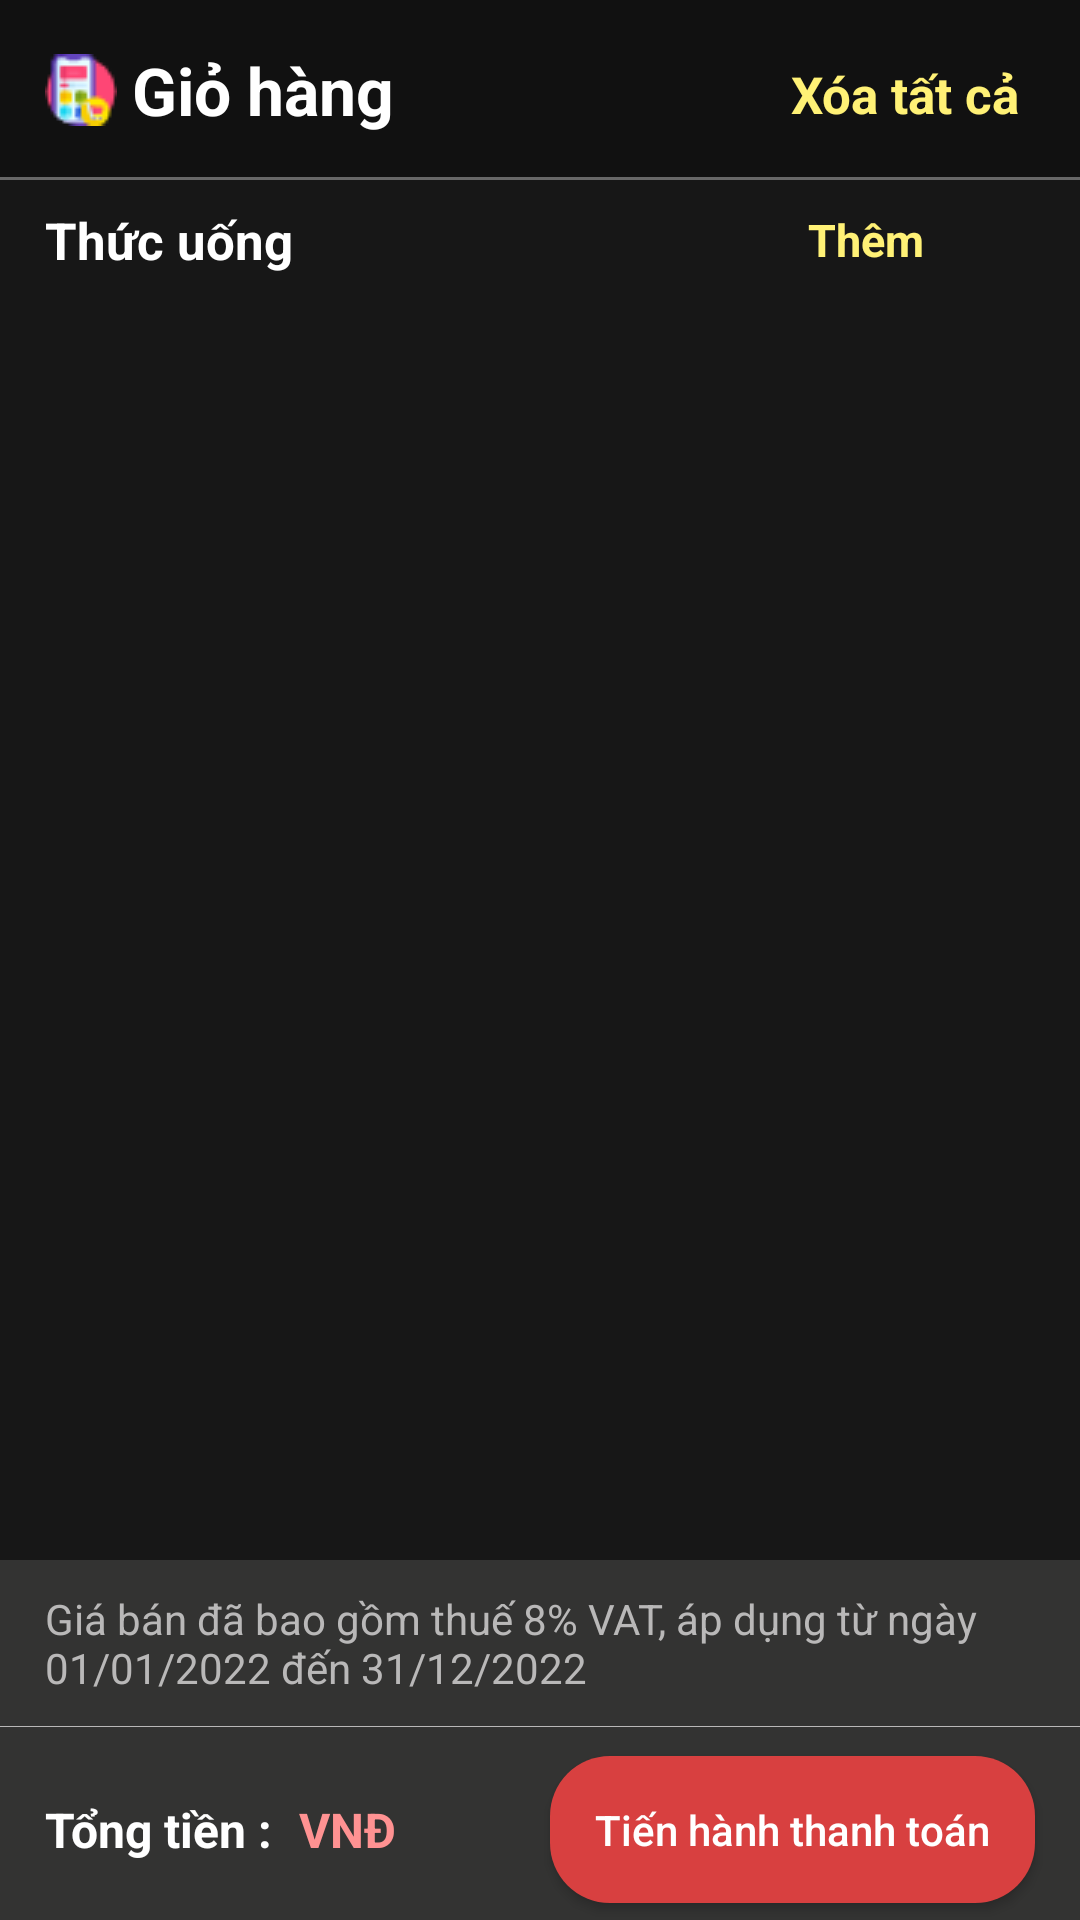

Reconstruct the res/layout file that produces this screen, plus the resources it refers to.
<!-- AndroidManifest.xml: application theme Theme.Coffee -->
<!-- res/layout/fragment_cart.xml -->
<?xml version="1.0" encoding="utf-8"?>
<RelativeLayout xmlns:android="http://schemas.android.com/apk/res/android"
    xmlns:app="http://schemas.android.com/apk/res-auto"
    android:orientation="vertical"
    android:layout_width="match_parent"
    android:layout_height="match_parent"
    android:background="#171717">

    <RelativeLayout
        android:id="@+id/layout_head"
        android:layout_width="match_parent"
        android:layout_height="60dp"
        android:background="@color/background">

        <TextView
            android:layout_width="wrap_content"
            android:layout_height="wrap_content"
            android:layout_centerVertical="true"
            android:layout_marginStart="15sp"
            android:text="@string/Cart"
            android:textColor="@color/white"
            android:textSize="22sp"
            android:textStyle="bold"
            android:drawablePadding="5dp"
            app:drawableStartCompat="@drawable/shoppingonline" />


        <TextView
            android:id="@+id/btRemoveAll"
            android:layout_width="wrap_content"
            android:layout_height="wrap_content"
            android:layout_alignParentEnd="true"
            android:layout_centerVertical="true"
            android:padding="20dp"
            android:text="Xóa tất cả"
            android:textColor="@color/light_yellow"
            android:textSize="17sp"
            android:textStyle="bold" />
        <View
            android:layout_width="match_parent"
            android:layout_height="1dp"
            android:layout_alignParentBottom="true"
            android:background="@color/dark_grey" />
    </RelativeLayout>
    <LinearLayout
        android:id="@+id/layout_empty"
        android:layout_below="@id/layout_head"
        android:visibility="invisible"
        android:orientation="vertical"
        android:layout_width="match_parent"
        android:layout_height="match_parent"
        android:gravity="center_horizontal">
        <ImageView
            android:src="@drawable/emptybox"
            android:layout_width="wrap_content"
            android:layout_height="230dp"
            android:layout_marginTop="70dp"/>

        <TextView
            android:layout_width="wrap_content"
            android:layout_height="wrap_content"
            android:layout_marginHorizontal="70dp"
            android:gravity="center_horizontal"
            android:text="@string/empty_cart"
            android:textColor="#FAEA63"
            android:textSize="20sp"
            android:textStyle="bold|italic" />
    </LinearLayout>

    <androidx.core.widget.NestedScrollView
        android:layout_width="match_parent"
        android:layout_height="match_parent"
        android:layout_above="@id/layout_checkout"
        android:layout_below="@id/layout_head">

        <LinearLayout
            android:layout_width="match_parent"
            android:layout_height="match_parent"
            android:orientation="vertical">

            <RelativeLayout
                android:id="@+id/layout_add_more"
                android:layout_width="match_parent"
                android:layout_height="40dp">

                <LinearLayout
                    android:orientation="horizontal"
                    android:layout_centerVertical="true"
                    android:layout_width="wrap_content"
                    android:layout_height="wrap_content">
                    <TextView
                        android:layout_width="wrap_content"
                        android:layout_height="wrap_content"
                        android:layout_marginStart="15dp"
                        android:text="Thức uống"
                        android:textColor="@color/white"
                        android:textSize="17sp"
                        android:textStyle="bold" />
                    <TextView
                        android:id="@+id/quantity_item"
                        android:textColor="@color/light_brown"
                        android:layout_marginStart="5dp"
                        android:layout_width="wrap_content"
                        android:layout_height="wrap_content"/>
                </LinearLayout>

                <LinearLayout
                    android:id="@+id/btAdd_more_coffee"
                    android:layout_width="wrap_content"
                    android:layout_height="match_parent"
                    android:layout_alignParentEnd="true"
                    android:layout_centerVertical="true"
                    android:orientation="horizontal">

                    <TextView
                        android:layout_width="wrap_content"
                        android:layout_height="wrap_content"
                        android:layout_gravity="center_vertical"
                        android:text="Thêm"
                        android:textColor="@color/light_yellow"
                        android:textSize="15sp"
                        android:textStyle="bold" />

                    <androidx.appcompat.widget.AppCompatButton
                        android:layout_width="24dp"
                        android:layout_height="24dp"
                        android:layout_marginStart="8dp"
                        android:layout_marginTop="5dp"
                        android:layout_marginEnd="20dp"
                        android:background="@drawable/addtobasket" />
                </LinearLayout>
            </RelativeLayout>

            <androidx.recyclerview.widget.RecyclerView
                android:id="@+id/rev_cart"
                android:layout_width="match_parent"
                android:layout_height="match_parent"
                android:layout_marginEnd="12dp"
                android:layout_marginBottom="12sp" />

        </LinearLayout>
    </androidx.core.widget.NestedScrollView>

    <RelativeLayout
        android:id="@+id/layout_checkout"
        android:layout_width="match_parent"
        android:layout_height="120dp"
        android:layout_alignParentBottom="true"
        android:background="#333332">

        <TextView
            android:id="@+id/vat"
            android:layout_width="match_parent"
            android:layout_height="wrap_content"
            android:layout_marginStart="5dp"
            android:layout_marginEnd="5dp"
            android:padding="10dp"
            android:text="@string/vat"
            android:textColor="@color/grey" />
        <View
            android:layout_below="@id/vat"
            android:background="@color/grey"
            android:layout_width="match_parent"
            android:layout_height="0.01dp"/>
        <RelativeLayout
            android:layout_width="match_parent"
            android:layout_alignParentBottom="true"
            android:layout_height="60dp">
            <LinearLayout
                android:layout_width="wrap_content"
                android:layout_height="wrap_content"
                android:layout_centerVertical="true"
                android:layout_marginStart="15sp"
                android:orientation="horizontal">

                <TextView
                    android:layout_width="wrap_content"
                    android:layout_height="wrap_content"
                    android:text="Tổng tiền : "
                    android:textColor="@color/white"
                    android:textSize="16sp"
                    android:textStyle="bold" />

                <TextView
                    android:id="@+id/tvTotalPriceInCart"
                    android:layout_width="wrap_content"
                    android:layout_height="wrap_content"
                    android:textColor="#FF9292"
                    android:textSize="16sp"
                    android:textStyle="bold" />

                <TextView
                    android:layout_width="wrap_content"
                    android:layout_height="wrap_content"
                    android:layout_marginStart="5dp"
                    android:text="@string/VNĐ"
                    android:textColor="#FF9292"
                    android:textSize="16sp"
                    android:textStyle="bold" />
            </LinearLayout>

            <androidx.appcompat.widget.AppCompatButton
                android:id="@+id/btGoToCheckOut"
                android:layout_width="wrap_content"
                android:layout_height="wrap_content"
                android:layout_alignParentEnd="true"
                android:layout_centerVertical="true"
                android:layout_marginEnd="15sp"
                android:background="@drawable/button_custom2"
                android:padding="15sp"
                android:text="Tiến hành thanh toán"
                android:textAllCaps="false"
                android:textColor="@color/white" />
        </RelativeLayout>

    </RelativeLayout>
</RelativeLayout>
<!-- resources referenced by this layout -->
<resources>
  <color name="background">#111111</color>
  <color name="dark_grey">#686868</color>
  <color name="grey">#B9B8B8</color>
  <color name="light_brown">#FD6636</color>
  <color name="light_yellow">#FFF176</color>
  <color name="white">#FFFFFFFF</color>
  <!-- drawable button_custom2 (drawable) -->
  <?xml version="1.0" encoding="utf-8"?>
  <shape xmlns:android="http://schemas.android.com/apk/res/android"
     android:shape="rectangle">
      <corners android:radius="20dp"/>
      <solid android:color="#EDE64242"/>
  
  </shape>
  <!-- drawable shoppingonline: png bitmap (drawable, 1282 bytes) -->
  <string name="Cart">Giỏ hàng</string>
  <string name="empty_cart">Không có sản phẩm nào trong giỏ hàng</string>
  <string name="vat">Giá bán đã bao gồm thuế 8% VAT, áp dụng từ ngày 01/01/2022 đến 31/12/2022</string>
  <style name="Theme.Coffee" parent="Theme.MaterialComponents.DayNight.NoActionBar">
          
          <item name="colorPrimary">@color/light_brown</item>
          <item name="colorPrimaryVariant">@color/black</item>
          <item name="colorOnPrimary">@color/dark_grey</item>
          
          <item name="colorSecondary">@color/dark_grey</item>
          <item name="colorSecondaryVariant">@color/teal_700</item>
          <item name="colorOnSecondary">@color/light_brown</item>
          
          <item name="android:statusBarColor" tools:targetApi="l">?attr/colorPrimaryVariant</item>
          
      </style>
  <color name="black">#FF000000</color>
  <color name="teal_700">#FF018786</color>
</resources>
